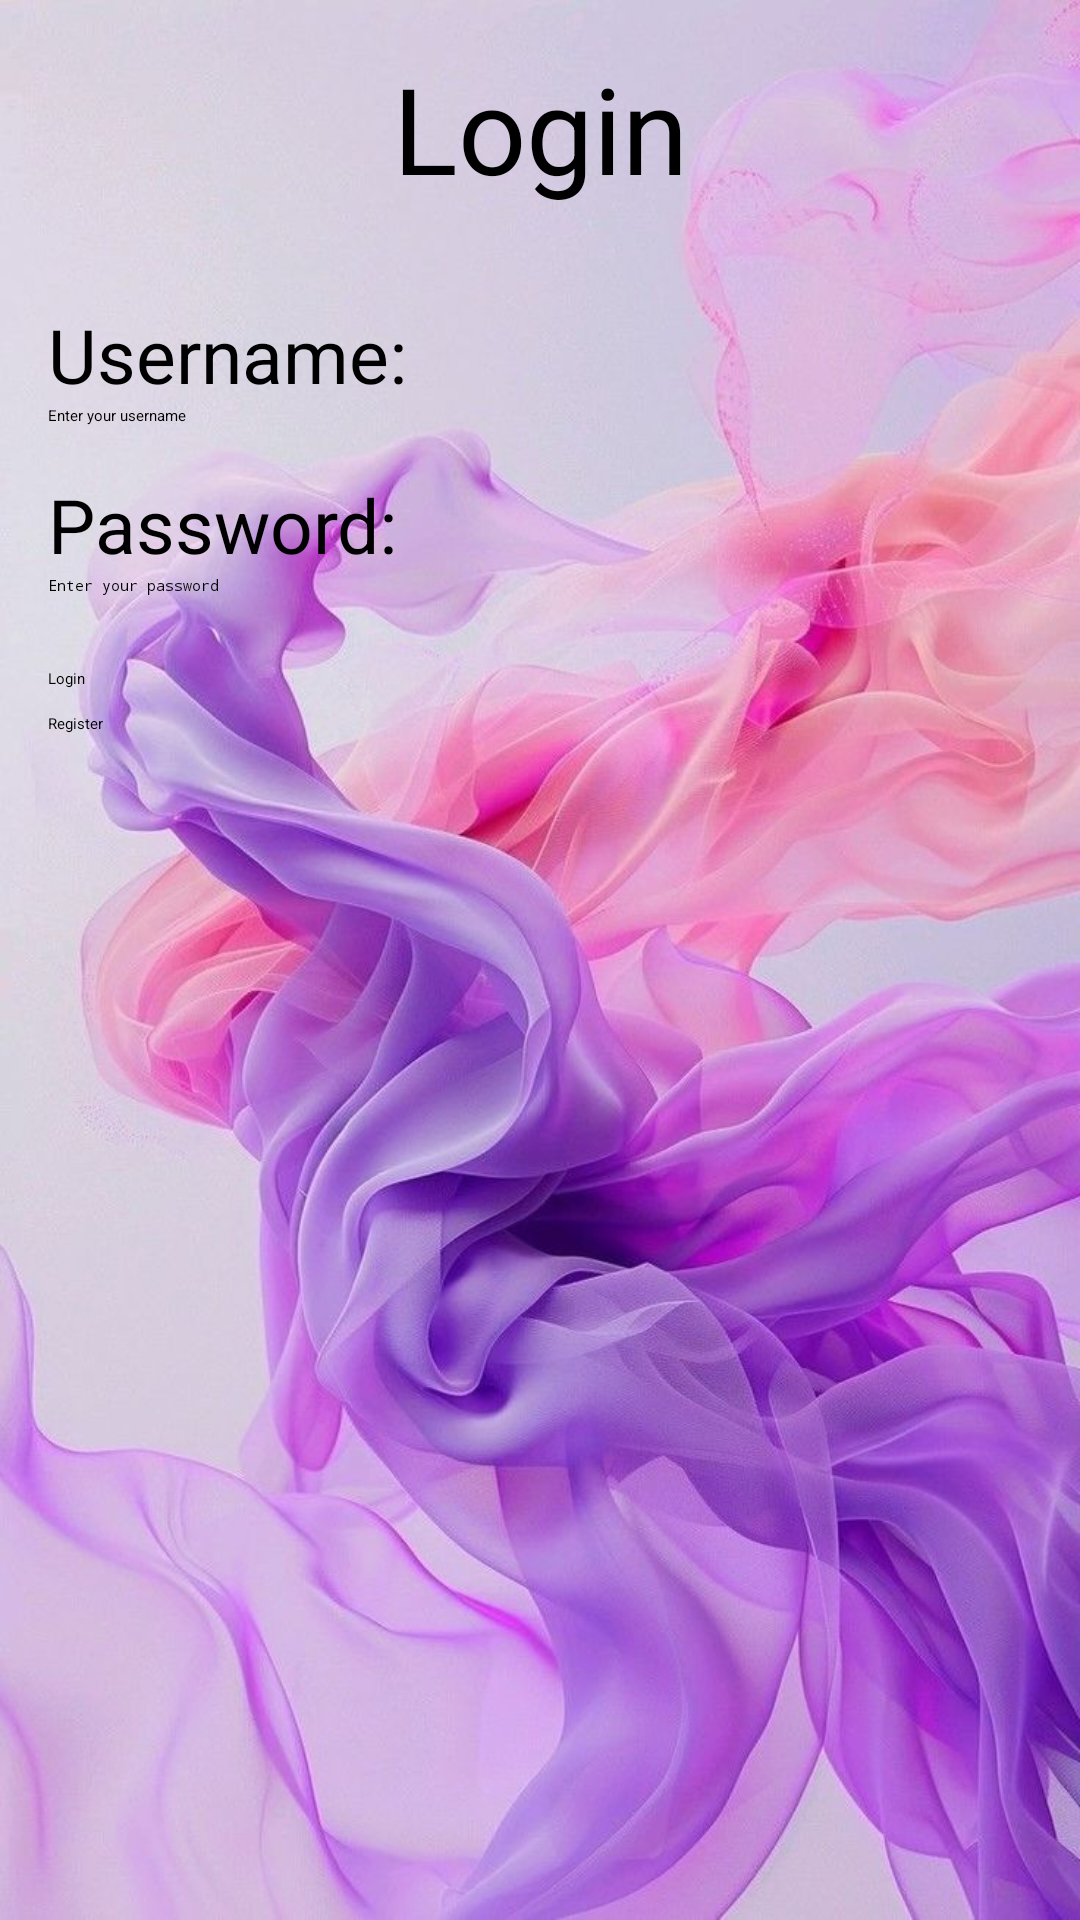

The Android layout XML behind this screen, and the referenced resources:
<!-- AndroidManifest.xml: application theme Theme.MultiLayoutUIAndroidApp -->
<!-- res/layout/fragment_login.xml -->
<?xml version="1.0" encoding="utf-8"?>
<LinearLayout xmlns:android="http://schemas.android.com/apk/res/android"
    xmlns:tools="http://schemas.android.com/tools"
    android:layout_width="match_parent"
    android:layout_height="match_parent"
    android:orientation="vertical"
    android:padding="16dp"
    android:background="@drawable/background">

    <TextView
        android:layout_width="match_parent"
        android:layout_height="wrap_content"
        android:text="Login"
        android:textAlignment="center"
        android:textSize="40sp"
        android:textColor="#000"
        android:layout_marginBottom="32dp"/>

    <TextView
        android:layout_width="match_parent"
        android:layout_height="wrap_content"
        android:text="Username:"
        android:textColor="#000"
        android:textSize="25sp"/>

    <EditText
        android:id="@+id/editTextUsername"
        android:layout_width="match_parent"
        android:layout_height="wrap_content"
        android:hint="Enter your username"
        android:textColor="#000"
        android:layout_marginBottom="16dp"/>

    <TextView
        android:layout_width="match_parent"
        android:layout_height="wrap_content"
        android:text="Password:"
        android:textColor="#000"
        android:textSize="25sp"/>

    <EditText
        android:id="@+id/editTextPassword"
        android:layout_width="match_parent"
        android:layout_height="wrap_content"
        android:hint="Enter your password"
        android:inputType="textPassword"
        android:textColor="#000"
        android:layout_marginBottom="24dp"/>

    <Button
        android:id="@+id/buttonLogin"
        android:layout_width="match_parent"
        android:layout_height="wrap_content"
        android:text="Login" />

    <Button
        android:id="@+id/buttonRegister"
        android:layout_width="match_parent"
        android:layout_height="wrap_content"
        android:layout_marginTop="8dp"
        android:text="Register" />

</LinearLayout>
<!-- resources referenced by this layout -->
<resources>
  <!-- drawable background: jpeg bitmap (drawable, 102803 bytes) -->
</resources>
